6-way image classification set "roboflow_images" from GitHub (nathalierocelle/CapstoneProject_GamAuth); label vocabulary: Bioflu authentic, Bioflu counterfeit, Biogesic authentic, Biogesic counterfeit, Neozep authentic, Neozep counterfeit.

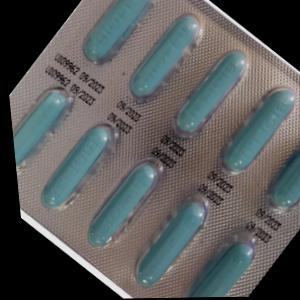
Label: Bioflu counterfeit

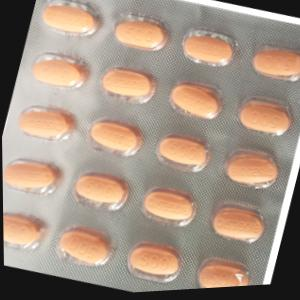
Label: Biogesic counterfeit

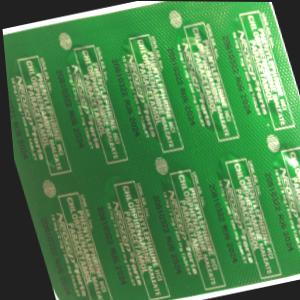
Label: Neozep counterfeit

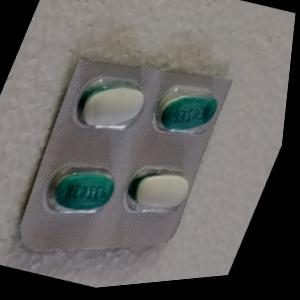
Label: Neozep authentic

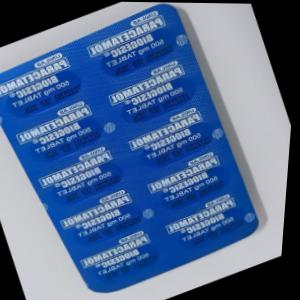
Label: Biogesic authentic

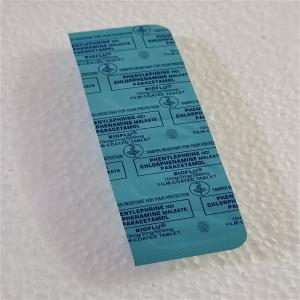
Label: Bioflu authentic
